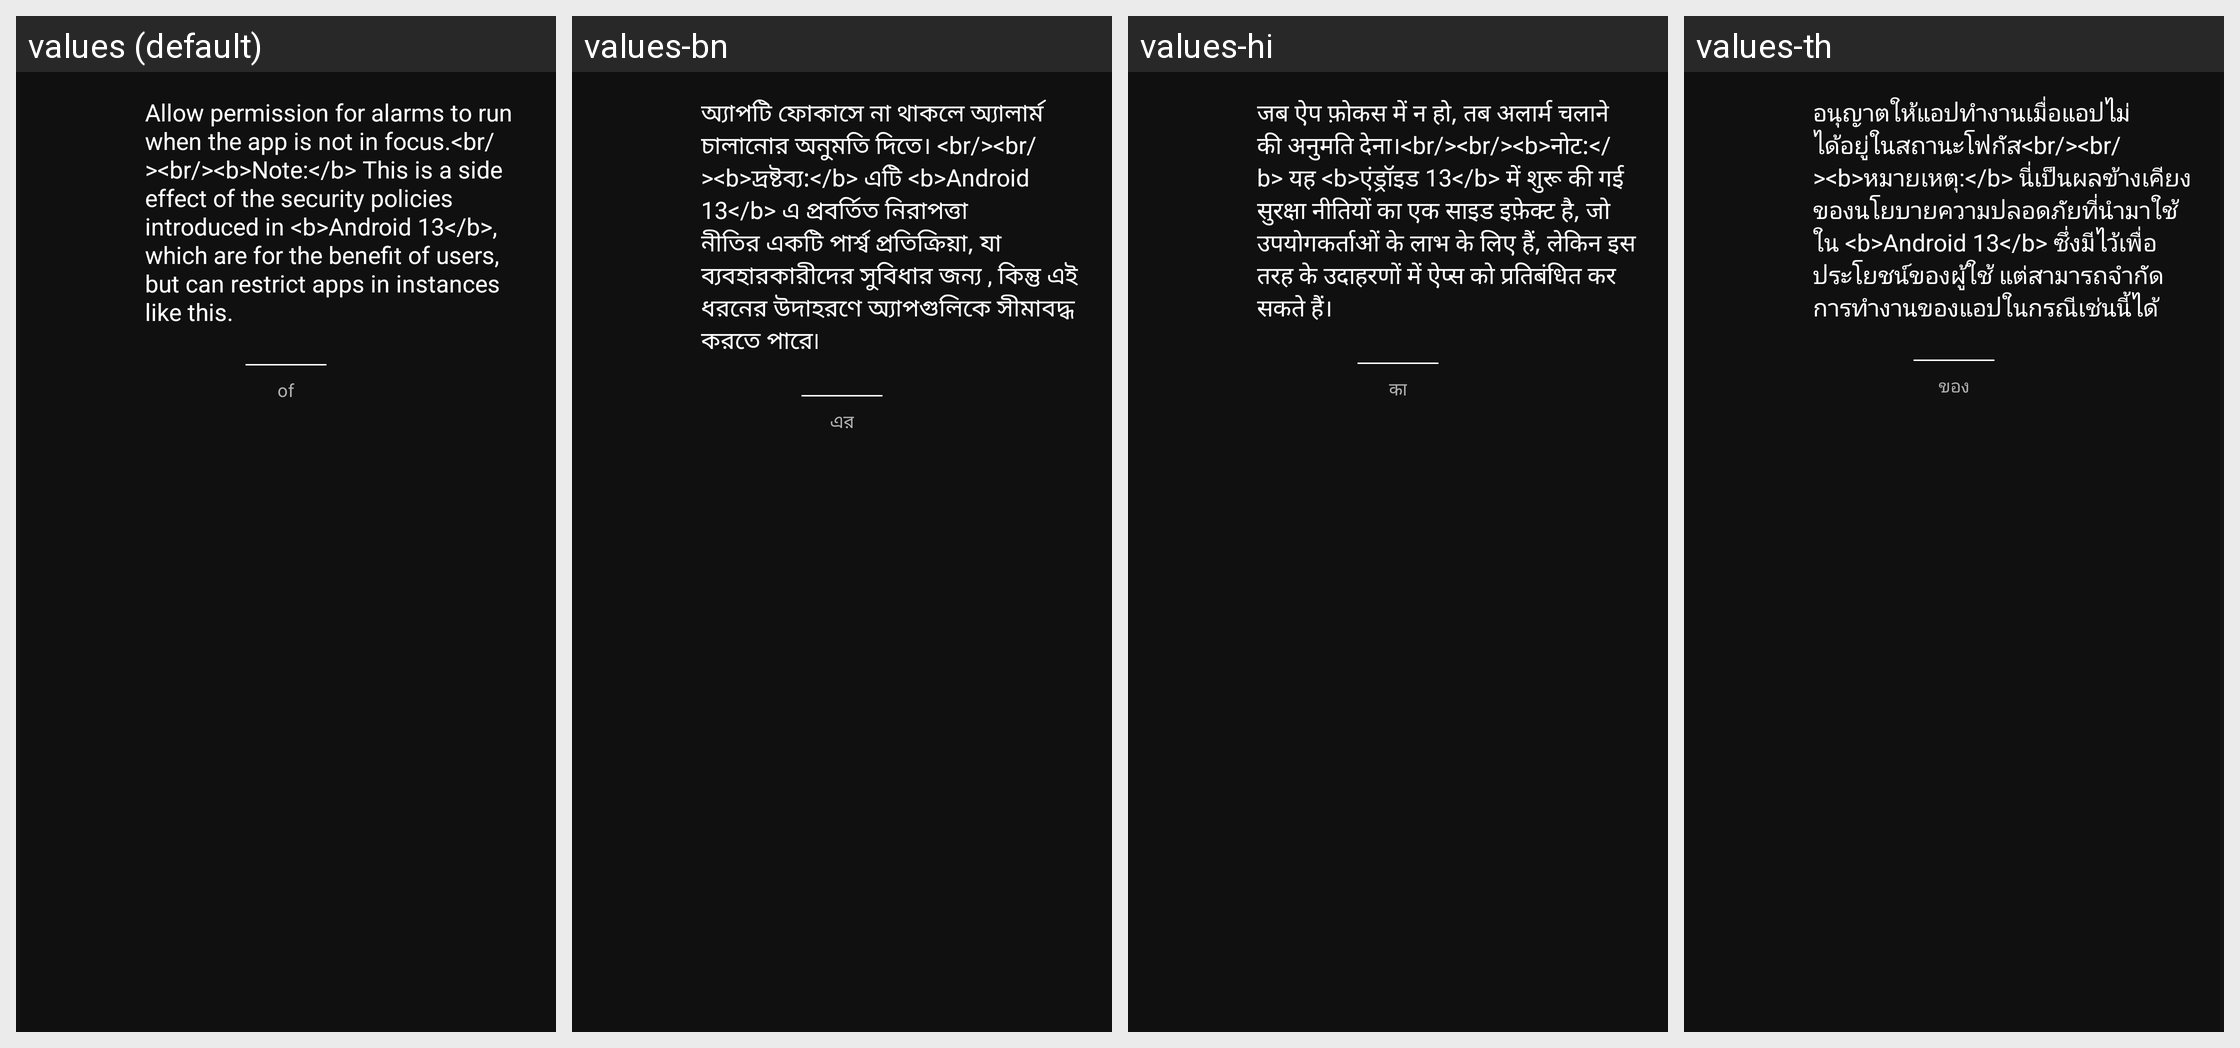

Here is an Android app screen in its default locale and in the app's own translations. Write out the translated-string differences for the strings that appear on this screen.
Android screen res/layout/dlg_request_post_notifications_permission.xml rendered under 4 locales, left to right: values (default), values-bn, values-hi, values-th. Device: Nexus 5 (rendered at 1080×1920; each locale shown at half size, 540×960, under a caption strip naming it); theme AppTheme.
Other locales in the repository, not shown: values-de, values-fr, values-fr-rCA, values-ht, values-it, values-ja, values-pl, values-pt-rBR, values-tr, values-vi.
Strings drawn on this screen, with the default value and each locale's value (text and hints the layout hard-codes, and strings that could not be matched under every locale, appear in the picture but are not listed):

message_permission_post_notifications_request
  values: Allow permission for alarms to run when the app is not in focus.<br/><br/><b>Note:</b> This is a side effect of the security policies introduced in <b>Android 13</b>, which are for the benefit of users, but can restrict apps in instances like this.
  values-bn: অ্যাপটি ফোকাসে না থাকলে অ্যালার্ম চালানোর অনুমতি দিতে। <br/><br/><b>দ্রষ্টব্য:</b> এটি <b>Android 13</b> এ প্রবর্তিত নিরাপত্তা নীতির একটি পার্শ্ব প্রতিক্রিয়া, যা ব্যবহারকারীদের সুবিধার জন্য , কিন্তু এই ধরনের উদাহরণে অ্যাপগুলিকে সীমাবদ্ধ করতে পারে৷
  values-hi: जब ऐप फ़ोकस में न हो, तब अलार्म चलाने की अनुमति देना।<br/><br/><b>नोट:</b> यह <b>एंड्रॉइड 13</b> में शुरू की गई सुरक्षा नीतियों का एक साइड इफ़ेक्ट है, जो उपयोगकर्ताओं के लाभ के लिए हैं, लेकिन इस तरह के उदाहरणों में ऐप्स को प्रतिबंधित कर सकते हैं।
  values-th: อนุญาตให้แอปทำงานเมื่อแอปไม่ได้อยู่ในสถานะโฟกัส<br/><br/><b>หมายเหตุ:</b> นี่เป็นผลข้างเคียงของนโยบายความปลอดภัยที่นำมาใช้ใน <b>Android 13</b> ซึ่งมีไว้เพื่อประโยชน์ของผู้ใช้ แต่สามารถจำกัดการทำงานของแอปในกรณีเช่นนี้ได้

word_of
  values: of
  values-bn: এর
  values-hi: का
  values-th: ของ
